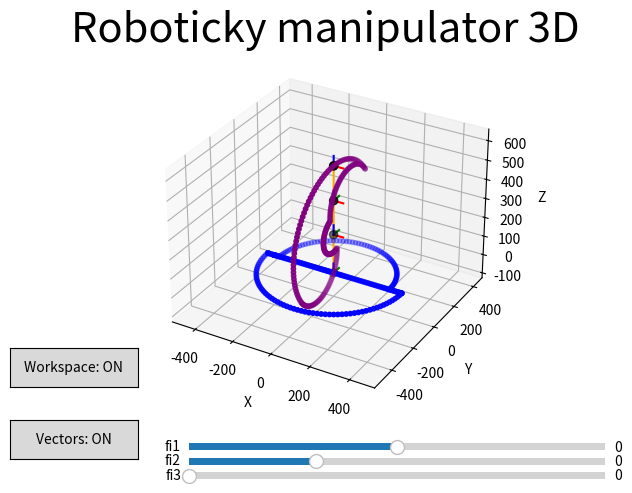

Python code for this plot:
from matplotlib import pyplot as plt
from matplotlib.widgets import Slider
from matplotlib.widgets import Button
import numpy as np

"""
[redacted]
date: april 2023
"""

def deg2rad(deg):
    return (deg / 180) * np.pi

def calculateOrigin(origin, fi1, fi2, fi3, l1, l2, l3):
    fi1 = deg2rad(fi1)
    fi2 = deg2rad(fi2)
    fi3 = deg2rad(fi3)

    origin_matrix = np.array([
        [np.cos(fi1), -1 * (np.sin(fi1)), 0, 0],
        [np.sin(fi1), np.cos(fi1), 0, 0],
        [0, 0, 1, 0],
        [0, 0, 0, 1]])
    return np.matmul(origin_matrix, origin.T)

def calculateA(origin, fi1, fi2, fi3, l1, l2, l3):
    fi1 = deg2rad(fi1)
    fi2 = deg2rad(fi2)
    fi3 = deg2rad(fi3)

    A_matrix = np.array([
        [np.cos(fi1), -np.sin(fi1), 0, 0],
        [np.sin(fi1), np.cos(fi1), 0, 0],
        [0, 0, 1, l1],
        [0, 0, 0, 1]])
    return np.matmul(A_matrix, origin.T)

def calculateB(origin, fi1, fi2, fi3, l1, l2, l3):
    fi1 = deg2rad(fi1)
    fi2 = deg2rad(fi2)
    fi3 = deg2rad(fi3)

    B_matrix = np.array([
        [np.cos(fi1), -np.sin(fi1) * np.cos(fi2), np.sin(fi1) * np.sin(fi2), np.sin(fi1) * np.sin(fi2) * l2],
        [np.sin(fi1), np.cos(fi1) * np.cos(fi2), -np.sin(fi2) * np.cos(fi1), -np.sin(fi2) * np.cos(fi1) * l2],
        [0, np.sin(fi2), np.cos(fi2), l2 * np.cos(fi2) + l1],
        [0, 0, 0, 1]
    ])
    return np.matmul(B_matrix, origin.T)

def calculateC(origin, fi1, fi2, fi3, l1, l2, l3):
    fi1 = deg2rad(fi1)
    fi2 = deg2rad(fi2)
    fi3 = deg2rad(fi3)

    C_matrix = np.array([
        [np.cos(fi1), np.sin(fi1) * (-np.cos(fi2 + fi3)), np.sin(fi1) * np.sin(fi2 + fi3),
         np.sin(fi1) * (l3 * (np.sin(fi2 + fi3)) + l2 * np.sin(fi2))],
        [np.sin(fi1), np.cos(fi1) * np.cos(fi2 + fi3), -np.cos(fi1) * np.sin(fi2 + fi3),
         -l3 * np.cos(fi1) * np.sin(fi2 + fi3) - np.sin(fi2) * np.cos(fi1) * l2],
        [0, np.sin(fi2 + fi3), np.cos(fi2 + fi3), l3 * np.cos(fi2 + fi3) + l2 * np.cos(fi2) + l1],
        [0, 0, 0, 1]
    ])
    return np.matmul(C_matrix, origin.T)

def calculatePoints(fi1, fi2, fi3, l1, l2, l3):

    origin = np.array([0, 0, 0, 1])

    A = calculateA(origin, fi1, fi2, fi3, l1, l2, l3)
    B = calculateB(origin, fi1, fi2, fi3, l1, l2, l3)
    C = calculateC(origin, fi1, fi2, fi3, l1, l2, l3)

    return np.vstack((origin[:3], A[:3], B[:3], C[:3]))

def calculateCoordinateVectors(fi1, fi2, fi3, l1, l2, l3):
    # vectors of coordinate system
    d = 50  # scaling of vector

    relativeSystem = np.array([
        [d, 0, 0, 1],
        [0, d, 0, 1],
        [0, 0, d, 1],
    ])

    calculate_map = {0: calculateOrigin, 1: calculateA, 2: calculateB, 3: calculateC}

    xyzAll = np.empty((3, 4)) # preload

    for i in range(0, 4):   # xyz vektorov smeru pre vsetky body do output[]
        print()
        print(i)
        x = calculate_map[i](relativeSystem[0], fi1, fi2, fi3, l1, l2, l3)
        y = calculate_map[i](relativeSystem[1], fi1, fi2, fi3, l1, l2, l3)
        z = calculate_map[i](relativeSystem[2], fi1, fi2, fi3, l1, l2, l3)
        xyz = np.vstack((x, y, z))

        print('xyz')
        print(xyz)

        xyzAll = np.vstack((xyzAll, xyz))

    return xyzAll[3:]

def calculateWorkspaceXY(fi1_max, fi1_min, fi2_max, fi2_min, fi3_max, fi3_min, l1, l2, l3):
    pointsXY = []
    origin = np.array([0, 0, 0, 1])

    # perioda vzorkovania (v uhloch)
    T = 3

    # zhora, vpred
    # +T kvoli poslednemu cislu (cely kruh)
    # indexy idu v smere hodinkovych ruciciek
    for i in range(fi1_min, fi1_max+T, T):
        pointsXY.append(calculateC(origin, i, fi2_min, 0, l1, l2, l3))

    # zhora, vzadu
    for i in range(fi1_min, fi1_max+T, T):
        pointsXY.append(calculateC(origin, i, 90, 0, l1, l2, l3))

    # zhora, sprava
    for i in range(fi3_min, fi3_max, T):
        pointsXY.append(calculateC(origin, fi1_max, 90, i, l1, l2, l3))

    # zhora, zlava
    for i in range(fi3_min, fi3_max+T, T):
        pointsXY.append(calculateC(origin, fi1_min, 90, i, l1, l2, l3))

    # zhora, stred
    for i in range(fi2_min, fi2_max, T):
        pointsXY.append(calculateC(origin, fi1_min, fi2_max, i, l1, l2, l3))

    pointsXY = np.vstack((pointsXY))
    scatter = ax.scatter(pointsXY[:, 0], pointsXY[:, 1], 0, color='blue', s=10)

    return scatter

def calculateWorkspaceXZ(fi1_max, fi1_min, fi2_max, fi2_min, fi3_max, fi3_min, l1, l2, l3):
    pointsXZ = []
    origin = np.array([0, 0, 0, 1])

    # perioda vzorkovania (v uhloch)
    T = 3

    # zboku, polkruznica1
    for i in range(fi2_min, fi2_max, T):
        pointsXZ.append(calculateC(origin, 0, i, fi3_min, l1, l2, l3))

    # zboku, polkruznica2
    for i in range(fi3_min, fi3_max+T, T):
        pointsXZ.append(calculateC(origin, 0, fi2_max, i, l1, l2, l3))

    for i in reversed(range(fi2_min, fi2_max, T)):
        pointsXZ.append(calculateC(origin, 0, i, fi3_max, l1, l2, l3))

    for i in reversed(range(fi3_min, fi3_max, T)):
        pointsXZ.append(calculateC(origin, 0, fi2_min, i, l1, l2, l3))


    pointsXZ = np.vstack((pointsXZ))
    scatter = ax.scatter(0, pointsXZ[:, 1], pointsXZ[:, 2], color='purple', s=10)

    return scatter

class ButtonHandle:
    i = None
    name = None
    labelHandle = None
    linesHandle = None

    def __init__(self, value, name, labelHandle, linesHandle):
        self.i = value
        self.name = name
        self.labelHandle = labelHandle
        self.linesHandle = linesHandle

    def getName(self):
        return self.name

    def getState(self):
        if (self.i == 0):
            return False
        elif (self.i == 1):
            return True

    def buttonFunc(self, event):
        if self.i == 0:
            self.labelHandle.label.set_text(self.name+": ON")
            self.i = 1
            self.visibility(self.linesHandle, True)
            print("turning on~ i = " + str(self.i))
        elif self.i == 1:
            self.labelHandle.label.set_text(self.name + ": OFF")
            self.i = 0
            self.visibility(self.linesHandle, False)
            print("turning off~ i = " + str(self.i))

        fig.canvas.draw()

    def visibility(self, linesHandle, value):
        try:
            for i in range(len(linesHandle)):
                for j in range(len(linesHandle[i])):
                    linesHandle[i][j].set_visible(value)
        except:
            for j in range(len(linesHandle)):
                linesHandle[j].set_visible(value)



def update(val, points, lines):

    print('points')
    print(points)
    points = calculatePoints(slider_fi1.val, slider_fi2.val, slider_fi3.val, l1, l2, l3)
    vectors = calculateCoordinateVectors(slider_fi1.val, slider_fi2.val, slider_fi3.val, l1, l2, l3)

    scatter._offsets3d = (points[:, 0], points[:, 1], points[:, 2])

    print(points)

    for i in range(len(lines)):
        xs = [points[i, 0], points[i + 1, 0]]
        ys = [points[i, 1], points[i + 1, 1]]
        zs = [points[i, 2], points[i + 1, 2]]
        lines[i].set_data(xs, ys)
        lines[i].set_3d_properties(zs)

    j = 0
    for i in range(0, len(points)):
        k = 0
        while k < 3:
            xs = [points[i][0], vectors[j][0]]
            ys = [points[i][1], vectors[j][1]]
            zs = [points[i][2], vectors[j][2]]
            linesVectors[j].set_data(xs, ys)
            linesVectors[j].set_3d_properties(zs)
            k = k + 1
            j = j + 1

    fig.canvas.draw()

# zadanie [mm]
l1 = 203  # 203
l2 = 178  # 381
l3 = 178  # 559

fi1_min = -90
fi1_max = 90

fi2_min = -55
fi2_max = 125

fi3_min = 0
fi3_max = 150  # zadanie

# uhly
fi1 = 0
fi2 = 0
fi3 = 0

# figure
fig = plt.figure()
ax = fig.add_subplot(111, projection="3d")

# calculate init points
points = calculatePoints(fi1, fi2, fi3, l1, l2, l3)
print('points')
print(points)
vectors = calculateCoordinateVectors(fi1, fi2, fi3, l1, l2, l3)
print('vectors')
print(vectors)

# plot joints
scatter = ax.scatter(points[:, 0], points[:, 1], points[:, 2], color='black', s=35)

# lines between joints
lines = []
linesVectors = []

for i in range(len(points) - 1):
    xs = [points[i, 0], points[i + 1, 0]]
    ys = [points[i, 1], points[i + 1, 1]]
    zs = [points[i, 2], points[i + 1, 2]]
    line, = ax.plot(xs, ys, zs, color='orange')
    lines.append(line)

# vektory smeru (posunute suradnicove systemy)
colors = ['red', 'green', 'blue']
j = 0
for i in range(0, len(points)):
    k = 0
    while k < 3:
        xs = [points[i][0], vectors[j][0]]
        ys = [points[i][1], vectors[j][1]]
        zs = [points[i][2], vectors[j][2]]
        line, = ax.plot(xs, ys, zs, color=colors[k])
        k = k + 1
        linesVectors.append(line)
        j = j + 1

# pracovny priestor
workspaceXZ_scatter = calculateWorkspaceXZ(fi1_max, fi1_min, fi2_max, fi2_min, fi3_max, fi3_min, l1, l2, l3)
workspaceXY_scatter = calculateWorkspaceXY(fi1_max, fi1_min, fi2_max, fi2_min, fi3_max, fi3_min, l1, l2, l3)

# sliders
sliders = []

# plt.axes([left, bottom, width, height], ...) - suradnice pre box
slider_fi1 = Slider(plt.axes([0.3, 0.06, 0.65, 0.03]), f'fi1', fi1_min, fi1_max, valinit=fi1)
slider_fi2 = Slider(plt.axes([0.3, 0.03, 0.65, 0.03]), f'fi2', fi2_min, fi2_max, valinit=fi2)
slider_fi3 = Slider(plt.axes([0.3, 0, 0.65, 0.03]), f'fi3', fi3_min, fi3_max, valinit=fi3)
sliders.append((slider_fi1, slider_fi2, slider_fi3))

# buttons
bax = plt.axes([0.02, 0.05, 0.2, 0.08])
bVectors = Button(bax, label='Vectors: ON')

bax = plt.axes([0.02, 0.2, 0.2, 0.08])
bWorkSpace = Button(bax, label='Workspace: ON')

bhvector = ButtonHandle(1, 'Vectors', bVectors, linesVectors)
bhworkspace = ButtonHandle(1, 'Workspace', bWorkSpace, [workspaceXY_scatter, workspaceXZ_scatter])

bVectors.on_clicked(bhvector.buttonFunc)
bWorkSpace.on_clicked(bhworkspace.buttonFunc)

for slider_fi1, slider_fi2, slider_fi3 in sliders:
    # posielame parametre kvoli shadowing
    slider_fi1.on_changed(lambda val: update(val, points, lines))
    slider_fi2.on_changed(lambda val: update(val, points, lines))
    slider_fi3.on_changed(lambda val: update(val, points, lines))

# plot config

ax.set_xlabel('X')
ax.set_ylabel('Y')
ax.set_zlabel('Z')
ax.set_title('Roboticky manipulator 3D', loc='center', fontsize=30)
ax.axis('equal')
fig.subplots_adjust(top=0.9, bottom=0.15)

# render
plt.show()
print('wait')
